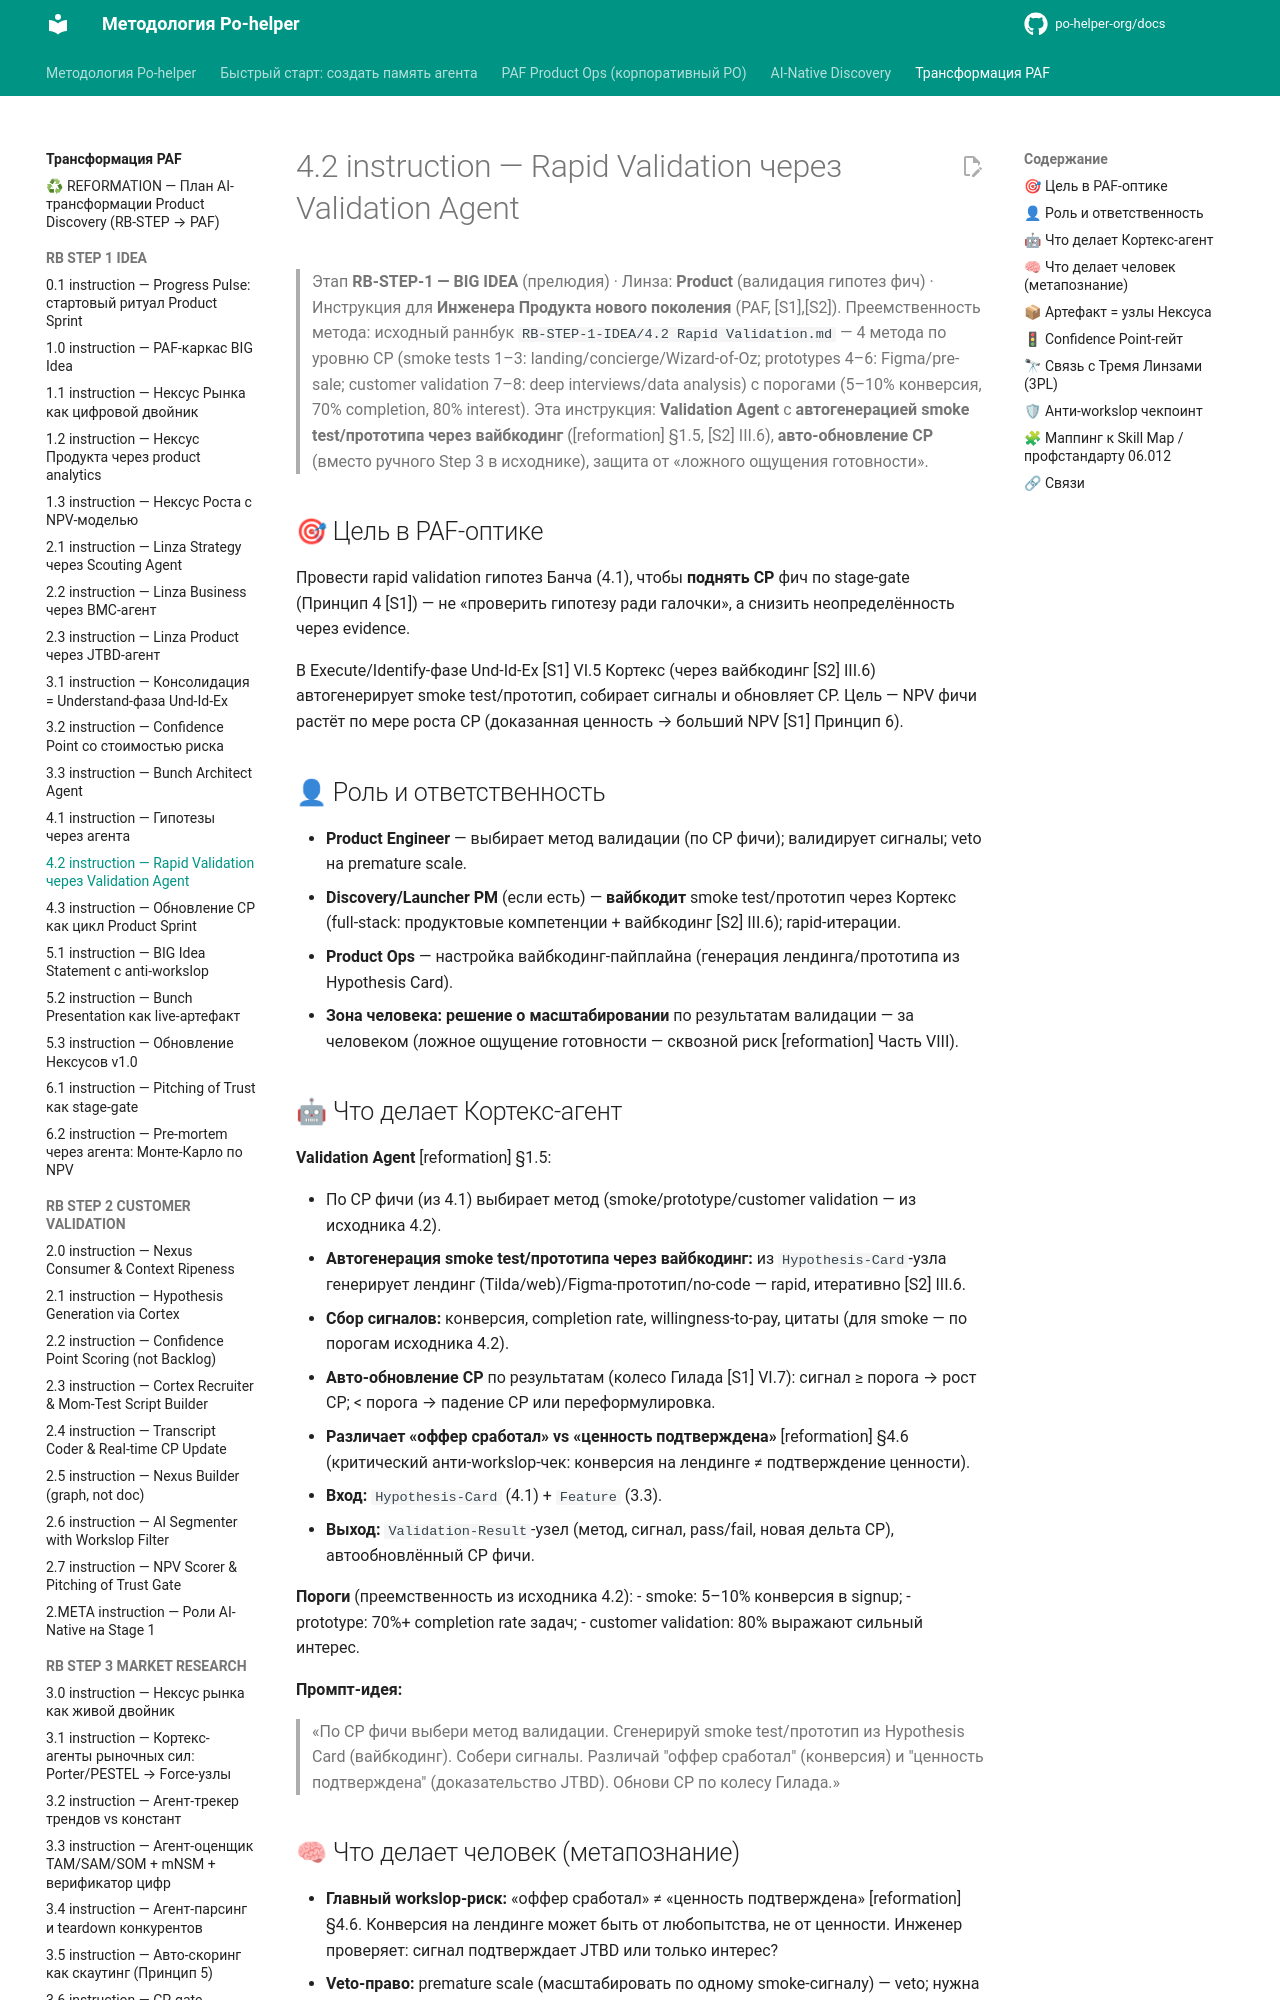

repository: po-helper-org/docs · page: ai-transformation/RB-STEP-1-IDEA/4.2-instruction/index.html · generator: mkdocs

# 4.2 instruction — Rapid Validation через Validation Agent

> Этап **RB-STEP-1 — BIG IDEA** (прелюдия) · Линза: **Product** (валидация гипотез фич) · Инструкция для **Инженера Продукта нового поколения** (PAF, [S1],[S2]).
> Преемственность метода: исходный раннбук `RB-STEP-1-IDEA/4.2 Rapid Validation.md` — 4 метода по уровню CP (smoke tests 1–3: landing/concierge/Wizard-of-Oz; prototypes 4–6: Figma/pre-sale; customer validation 7–8: deep interviews/data analysis) с порогами (5–10% конверсия, 70% completion, 80% interest). Эта инструкция: **Validation Agent** с **автогенерацией smoke test/прототипа через вайбкодинг** ([reformation] §1.5, [S2] III.6), **авто-обновление CP** (вместо ручного Step 3 в исходнике), защита от «ложного ощущения готовности».

## 🎯 Цель в PAF-оптике

Провести rapid validation гипотез Банча (4.1),
чтобы **поднять CP** фич по stage-gate (Принцип 4 [S1]) —
не «проверить гипотезу ради галочки»,
а снизить неопределённость через evidence.

В Execute/Identify-фазе Und-Id-Ex [S1] VI.5 Кортекс
(через вайбкодинг [S2] III.6) автогенерирует smoke test/прототип,
собирает сигналы и обновляет CP.
Цель — NPV фичи растёт по мере роста CP
(доказанная ценность → больший NPV [S1] Принцип 6).

## 👤 Роль и ответственность

- **Product Engineer** — выбирает метод валидации (по CP фичи);
  валидирует сигналы; veto на premature scale.
- **Discovery/Launcher PM** (если есть) — **вайбкодит** smoke test/прототип через Кортекс
  (full-stack: продуктовые компетенции + вайбкодинг [S2] III.6);
  rapid-итерации.
- **Product Ops** — настройка вайбкодинг-пайплайна
  (генерация лендинга/прототипа из Hypothesis Card).
- **Зона человека:** **решение о масштабировании** по результатам валидации —
  за человеком (ложное ощущение готовности — сквозной риск [reformation] Часть VIII).
